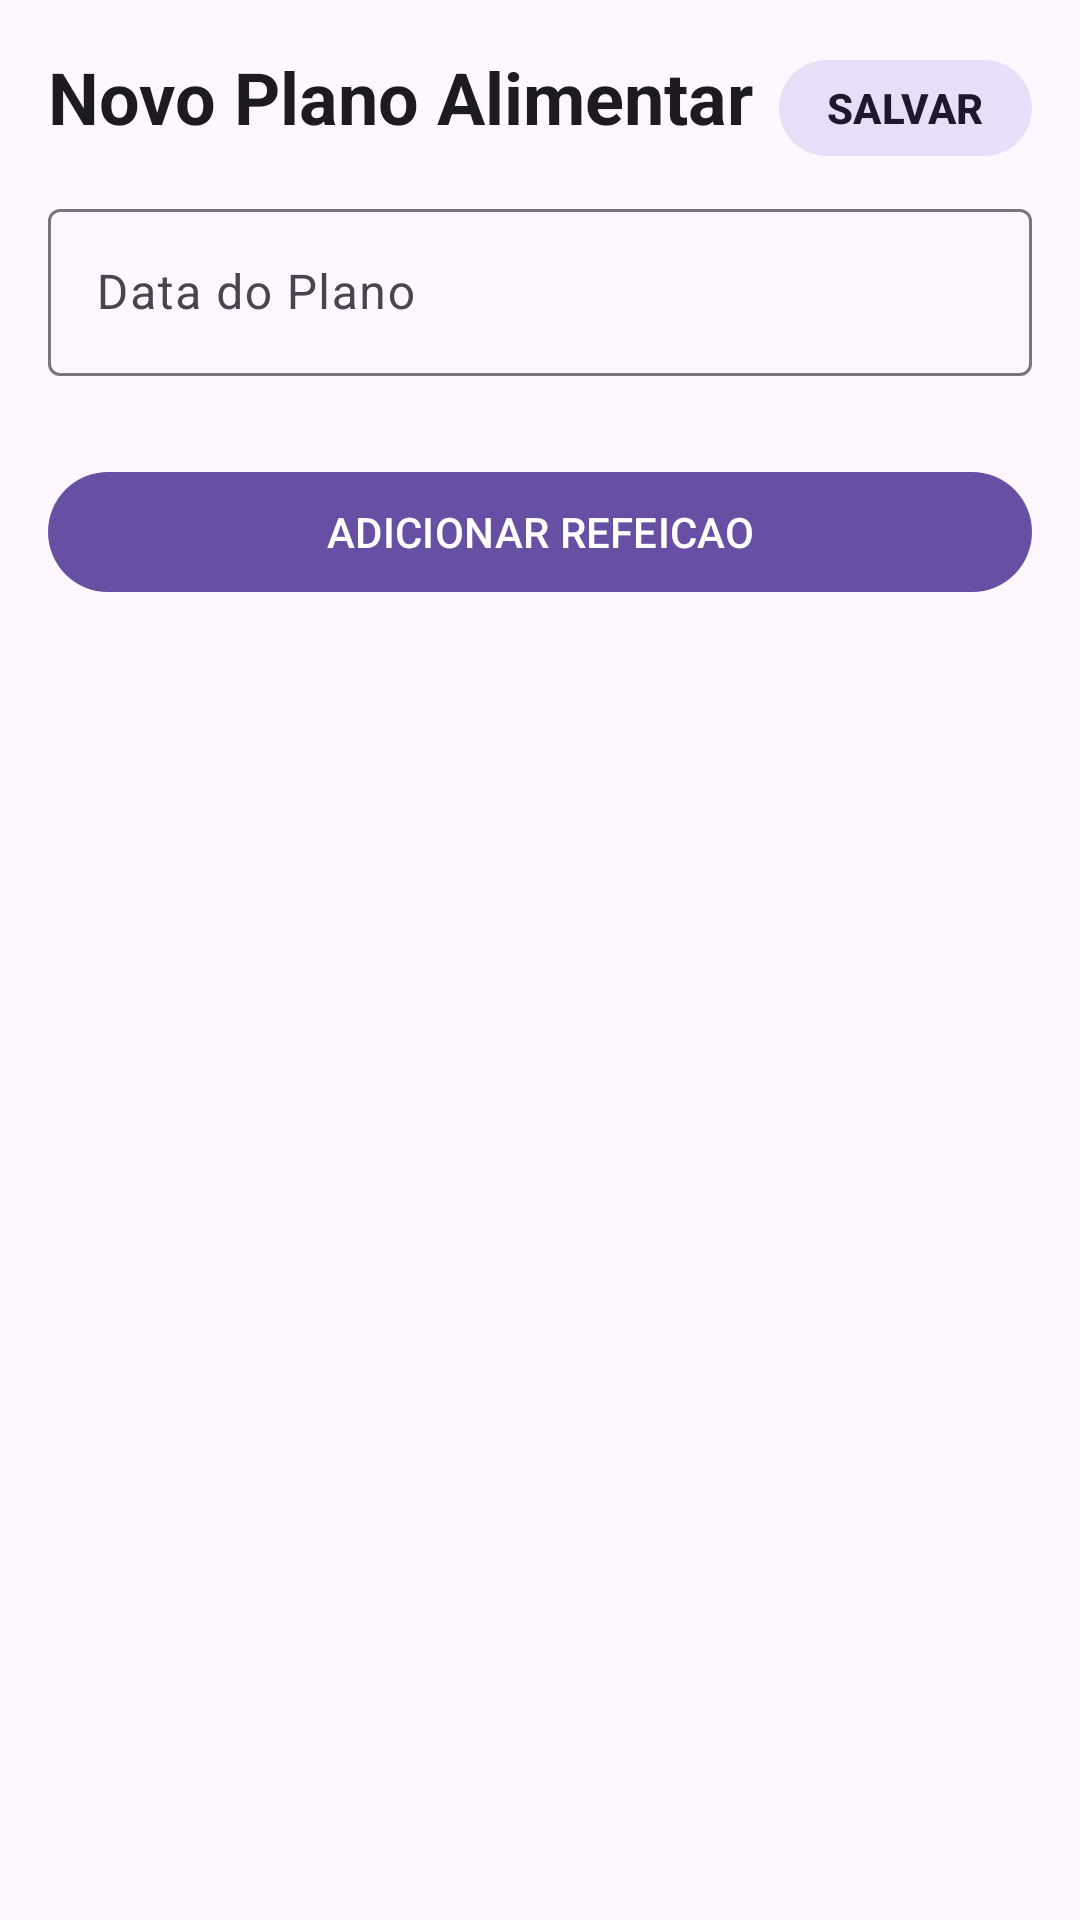

Write the Android layout XML for this screen, with the resource values it uses.
<!-- AndroidManifest.xml: application theme Theme.NutriProntuario -->
<!-- res/layout/fragment_plan_form.xml -->
<?xml version="1.0" encoding="utf-8"?>
<androidx.constraintlayout.widget.ConstraintLayout xmlns:android="http://schemas.android.com/apk/res/android"
    xmlns:app="http://schemas.android.com/apk/res-auto"
    xmlns:tools="http://schemas.android.com/tools"
    android:layout_width="match_parent"
    android:layout_height="match_parent"
    android:background="?attr/colorSurface"
    android:padding="16dp"
    tools:context=".ui.plans.PlanFormFragment">

    
    <TextView
        android:id="@+id/tv_title"
        android:layout_width="0dp"
        android:layout_height="wrap_content"
        android:text="@string/new_plan"
        android:textAppearance="?attr/textAppearanceHeadlineSmall"
        android:textStyle="bold"
        app:layout_constraintStart_toStartOf="parent"
        app:layout_constraintTop_toTopOf="parent"
        app:layout_constraintEnd_toStartOf="@id/btn_save"
        app:layout_constraintHorizontal_bias="0" />

    
    <com.google.android.material.button.MaterialButton
        android:id="@+id/btn_save"
        style="@style/Widget.Material3.Button.TonalButton"
        android:layout_width="wrap_content"
        android:layout_height="40dp"
        android:minHeight="0dp"
        android:minWidth="0dp"
        android:paddingHorizontal="16dp"
        android:text="@string/save"
        android:textAllCaps="true"
        android:textStyle="bold"
        app:cornerRadius="20dp"
        app:layout_constraintEnd_toEndOf="parent"
        app:layout_constraintTop_toTopOf="@id/tv_title" />

    
    <androidx.core.widget.NestedScrollView
        android:layout_width="0dp"
        android:layout_height="0dp"
        android:fillViewport="true"
        android:layout_marginTop="16dp"
        app:layout_constraintTop_toBottomOf="@id/tv_title"
        app:layout_constraintStart_toStartOf="parent"
        app:layout_constraintEnd_toEndOf="parent"
        app:layout_constraintBottom_toBottomOf="parent">

        <LinearLayout
            android:layout_width="match_parent"
            android:layout_height="wrap_content"
            android:orientation="vertical">

            
            <com.google.android.material.textfield.TextInputLayout
                android:id="@+id/til_date"
                style="@style/Widget.Material3.TextInputLayout.OutlinedBox"
                android:layout_width="match_parent"
                android:layout_height="wrap_content"
                android:layout_marginBottom="12dp"
                android:hint="@string/plan_date"
                app:boxStrokeWidth="1dp"
                app:startIconDrawable="@drawable/ic_calendar"
                app:startIconTint="?attr/colorPrimary">

                <com.google.android.material.textfield.TextInputEditText
                    android:id="@+id/et_date"
                    android:layout_width="match_parent"
                    android:layout_height="wrap_content"
                    android:focusable="false"
                    android:inputType="none" />

            </com.google.android.material.textfield.TextInputLayout>

            
            <androidx.recyclerview.widget.RecyclerView
                android:id="@+id/rv_meals"
                android:layout_width="match_parent"
                android:layout_height="wrap_content"
                android:overScrollMode="never"
                tools:listitem="@layout/item_meal_plan" />

            
            <com.google.android.material.button.MaterialButton
                android:id="@+id/btn_add_meal"
                style="@style/Widget.Material3.Button"
                android:layout_width="match_parent"
                android:layout_height="wrap_content"
                android:layout_marginTop="16dp"
                android:text="@string/add_meal"
                android:textAllCaps="true"
                app:cornerRadius="20dp" />

        </LinearLayout>
    </androidx.core.widget.NestedScrollView>

</androidx.constraintlayout.widget.ConstraintLayout>
<!-- res/layout/item_meal_plan.xml (included above) -->
<?xml version="1.0" encoding="utf-8"?>
<com.google.android.material.card.MaterialCardView xmlns:android="http://schemas.android.com/apk/res/android"
    xmlns:app="http://schemas.android.com/apk/res-auto"
    xmlns:tools="http://schemas.android.com/tools"
    android:layout_width="match_parent"
    android:layout_height="wrap_content"
    android:layout_marginBottom="12dp"
    app:cardElevation="1dp"
    app:cardCornerRadius="10dp">

    <LinearLayout
        android:layout_width="match_parent"
        android:layout_height="wrap_content"
        android:orientation="vertical"
        android:padding="12dp">

        
        <LinearLayout
            android:layout_width="match_parent"
            android:layout_height="wrap_content"
            android:gravity="center_vertical"
            android:orientation="horizontal">

            
            <EditText
                android:id="@+id/et_meal_title"
                android:layout_width="0dp"
                android:layout_height="wrap_content"
                android:layout_weight="1"
                android:background="@android:color/transparent"
                android:hint="@string/meal_breakfast"
                android:paddingVertical="4dp"
                android:textAppearance="?attr/textAppearanceTitleMedium"
                android:textStyle="bold"
                tools:text="Cafe da Manha" />

            
            <ImageView
                android:id="@+id/btn_remove_meal"
                android:layout_width="24dp"
                android:layout_height="24dp"
                android:contentDescription="@string/delete"
                android:padding="4dp"
                android:src="@drawable/ic_delete" />
        </LinearLayout>

        
        <TextView
            android:layout_width="wrap_content"
            android:layout_height="wrap_content"
            android:layout_marginTop="8dp"
            android:text="Itens"
            android:textAppearance="?attr/textAppearanceBodyMedium"
            android:textStyle="bold" />

        
        <androidx.recyclerview.widget.RecyclerView
            android:id="@+id/rv_items"
            android:layout_width="match_parent"
            android:layout_height="wrap_content"
            android:overScrollMode="never"
            tools:listitem="@layout/item_meal_plan_entry" />

        
        <com.google.android.material.button.MaterialButton
            android:id="@+id/btn_add_item"
            style="@style/Widget.Material3.Button.TonalButton"
            android:layout_width="wrap_content"
            android:layout_height="36dp"
            android:layout_marginTop="8dp"
            android:minHeight="0dp"
            android:minWidth="0dp"
            android:paddingHorizontal="12dp"
            android:text="@string/add_item"
            android:textAllCaps="true"
            app:cornerRadius="18dp"
            app:icon="@drawable/ic_add"
            app:iconGravity="textStart"
            app:iconPadding="8dp" />

        
        <com.google.android.material.textfield.TextInputLayout
            android:id="@+id/til_observations"
            style="@style/Widget.Material3.TextInputLayout.OutlinedBox"
            android:layout_width="match_parent"
            android:layout_height="wrap_content"
            android:layout_marginTop="12dp"
            android:hint="@string/meal_observations">

            <com.google.android.material.textfield.TextInputEditText
                android:id="@+id/et_observations"
                android:layout_width="match_parent"
                android:layout_height="wrap_content"
                android:gravity="top"
                android:inputType="textMultiLine"
                android:minLines="2" />

        </com.google.android.material.textfield.TextInputLayout>

    </LinearLayout>

</com.google.android.material.card.MaterialCardView>
<!-- res/layout/item_meal_plan_entry.xml (included above) -->
<?xml version="1.0" encoding="utf-8"?>
<LinearLayout xmlns:android="http://schemas.android.com/apk/res/android"
    android:layout_width="match_parent"
    android:layout_height="wrap_content"
    android:gravity="center_vertical"
    android:orientation="horizontal"
    android:paddingVertical="4dp">

    
    <CheckBox
        android:id="@+id/cb_item"
        android:layout_width="wrap_content"
        android:layout_height="wrap_content" />

    
    <EditText
        android:id="@+id/et_item"
        android:layout_width="0dp"
        android:layout_height="wrap_content"
        android:layout_weight="1"
        android:hint="@string/add_item"
        android:paddingStart="8dp"
        android:inputType="textCapSentences" />

    
    <ImageView
        android:id="@+id/btn_remove_item"
        android:layout_width="24dp"
        android:layout_height="24dp"
        android:padding="4dp"
        android:src="@drawable/ic_delete"
        android:contentDescription="@string/delete" />

</LinearLayout>
<!-- resources referenced by this layout -->
<resources>
  <string name="add_item">Adicionar item</string>
  <string name="add_meal">Adicionar refeicao</string>
  <string name="delete">Excluir</string>
  <string name="meal_breakfast">Cafe da Manha</string>
  <string name="meal_observations">Observacoes</string>
  <string name="new_plan">Novo Plano Alimentar</string>
  <string name="plan_date">Data do Plano</string>
  <string name="save">Salvar</string>
  <style name="Theme.NutriProntuario" parent="Base.Theme.NutriProntuario" />
  <style name="Base.Theme.NutriProntuario" parent="Theme.Material3.DayNight.NoActionBar">
          
      </style>
</resources>
